Dataset: main (GitHub, CodeFreak2186/deeptech2026-Quadbits). Classes: bridge defect, clean - no defect, etch defect, open circuit defect, particle contamination, scratch defect, thermal defect.

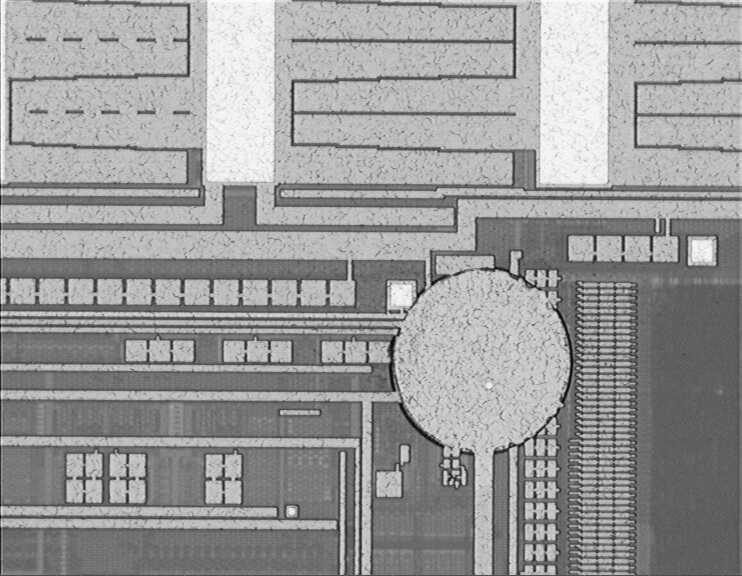
Label: etch defect

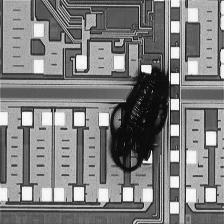
Label: particle contamination

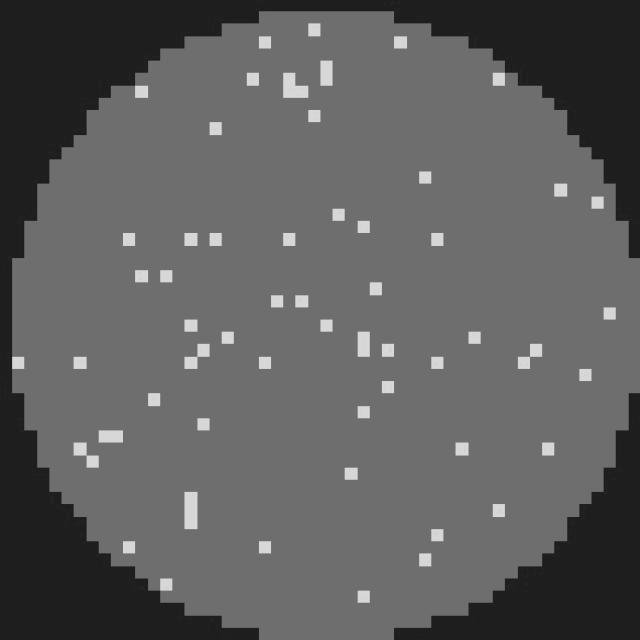
Label: clean - no defect

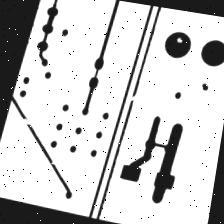
Label: open circuit defect

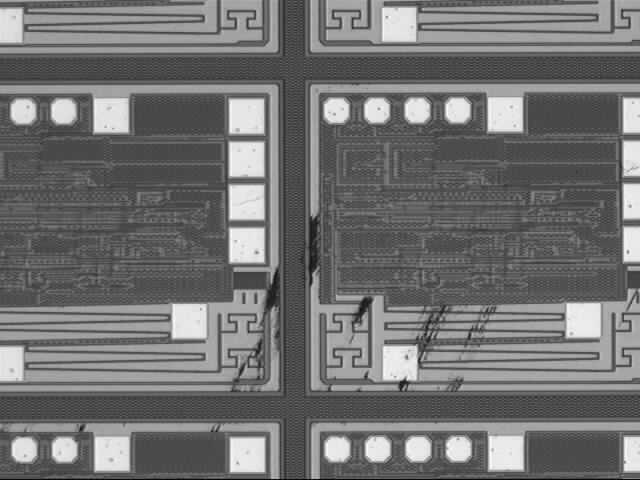
Label: scratch defect

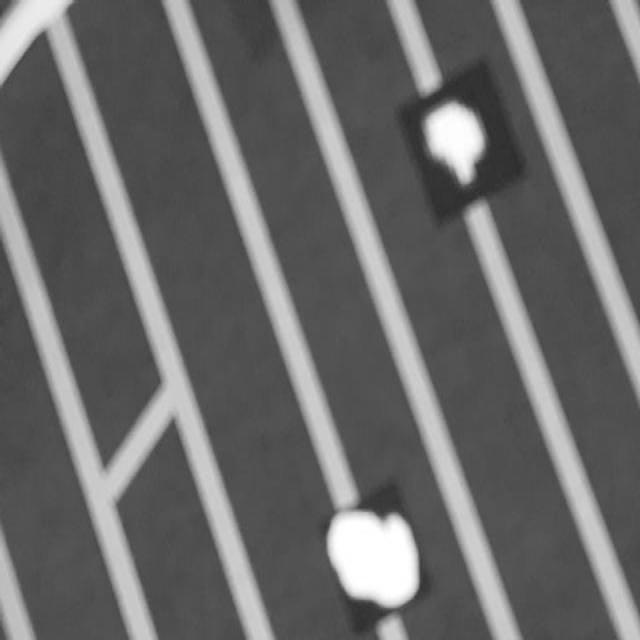
Label: bridge defect
